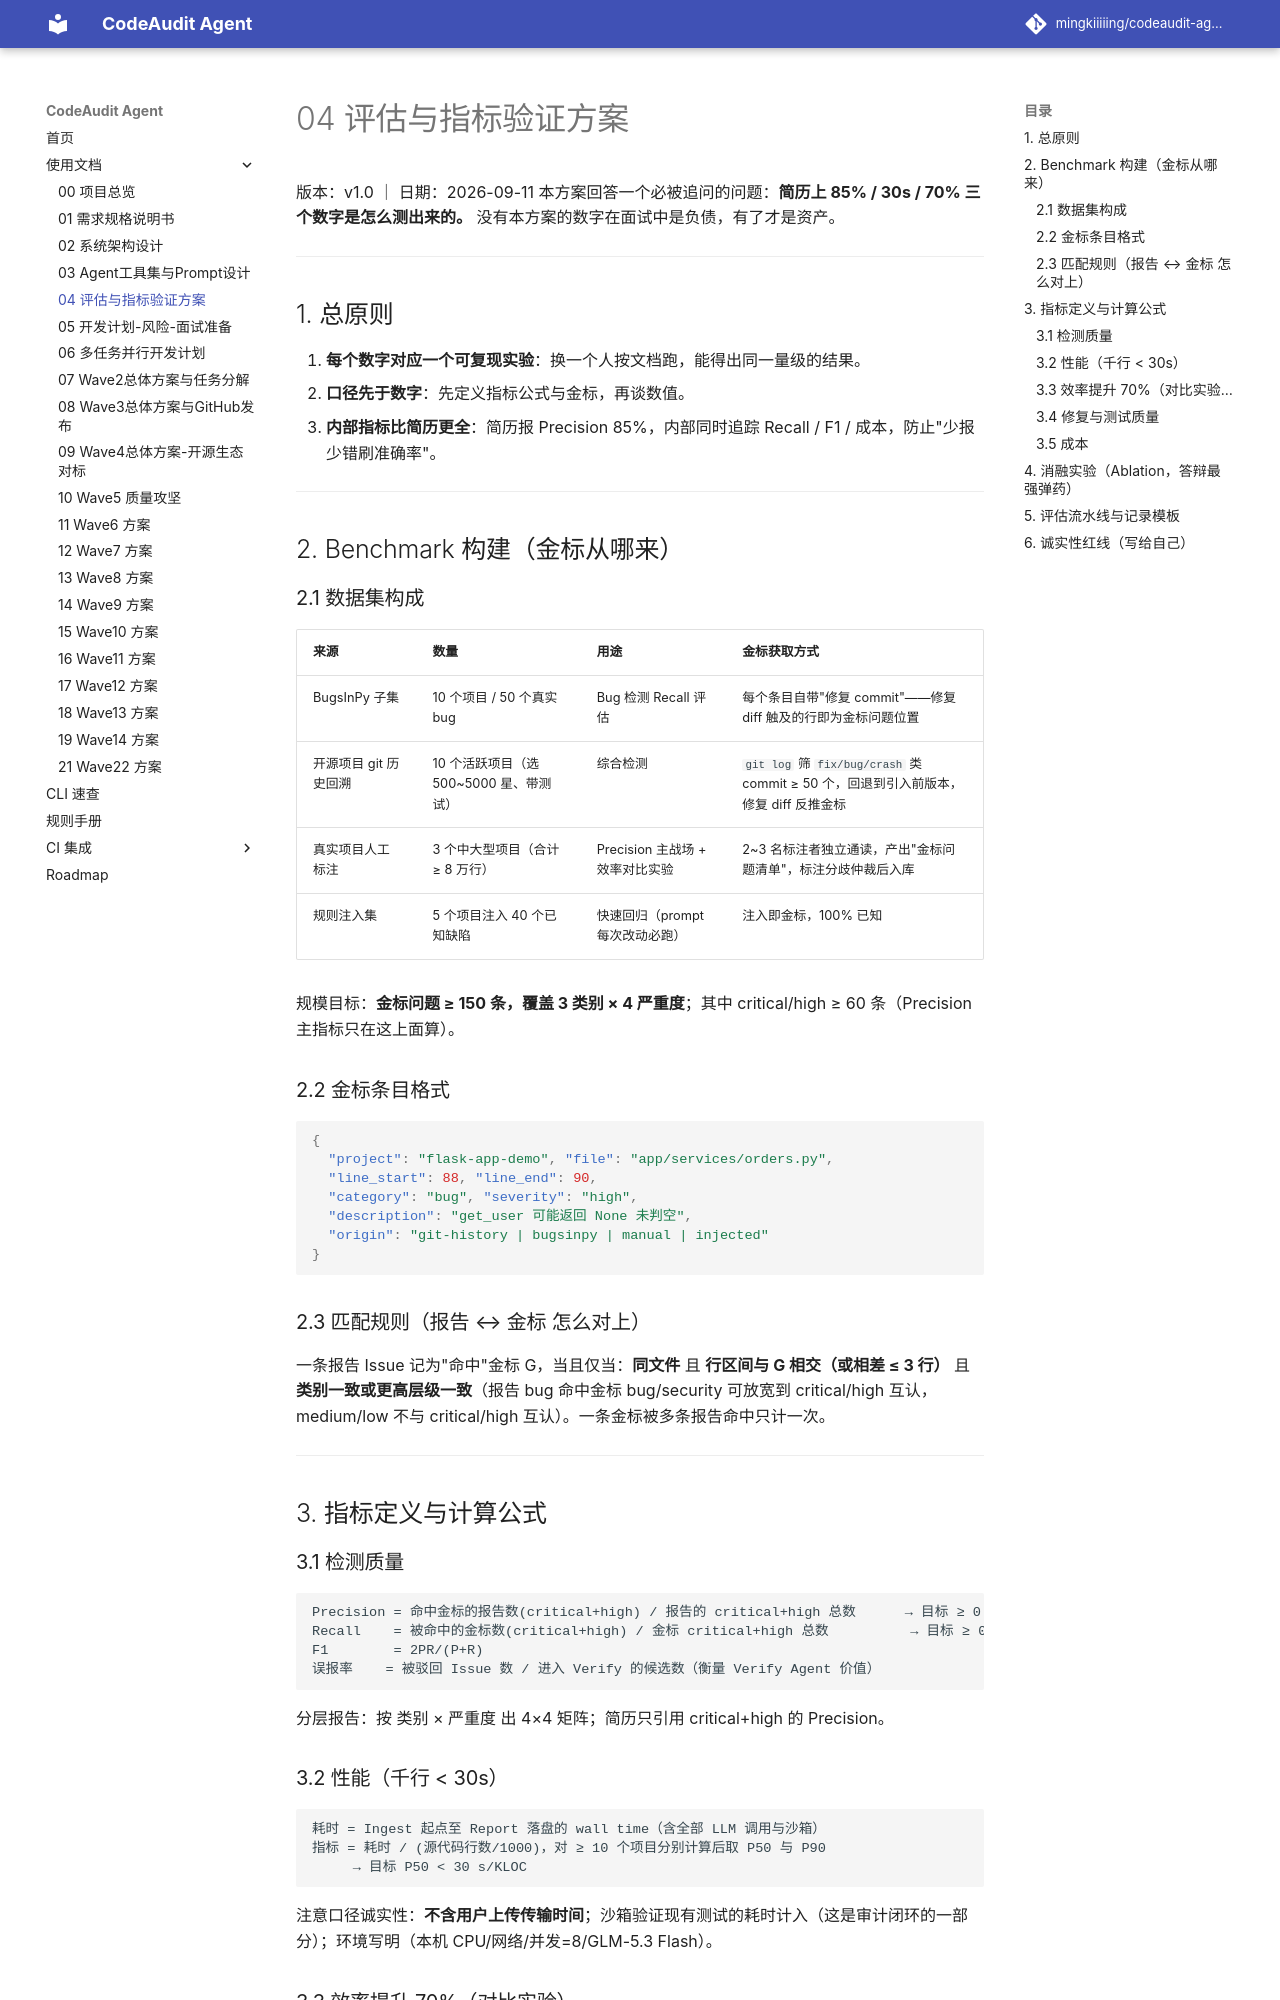

repository: mingkiiiiing/codeaudit-agent · page: design/04-评估与指标验证方案/index.html · generator: mkdocs

# 04 评估与指标验证方案

版本：v1.0 ｜ 日期：2026-09-11
本方案回答一个必被追问的问题：**简历上 85% / 30s / 70% 三个数字是怎么测出来的。** 没有本方案的数字在面试中是负债，有了才是资产。

---

## 1. 总原则

1. **每个数字对应一个可复现实验**：换一个人按文档跑，能得出同一量级的结果。
2. **口径先于数字**：先定义指标公式与金标，再谈数值。
3. **内部指标比简历更全**：简历报 Precision 85%，内部同时追踪 Recall / F1 / 成本，防止"少报少错刷准确率"。

---

## 2. Benchmark 构建（金标从哪来）

### 2.1 数据集构成

| 来源 | 数量 | 用途 | 金标获取方式 |
|---|---|---|---|
| BugsInPy 子集 | 10 个项目 / 50 个真实 bug | Bug 检测 Recall 评估 | 每个条目自带"修复 commit"——修复 diff 触及的行即为金标问题位置 |
| 开源项目 git 历史回溯 | 10 个活跃项目（选 500~5000 星、带测试） | 综合检测 | `git log` 筛 `fix/bug/crash` 类 commit ≥ 50 个，回退到引入前版本，修复 diff 反推金标 |
| 真实项目人工标注 | 3 个中大型项目（合计 ≥ 8 万行） | Precision 主战场 + 效率对比实验 | 2~3 名标注者独立通读，产出"金标问题清单"，标注分歧仲裁后入库 |
| 规则注入集 | 5 个项目注入 40 个已知缺陷 | 快速回归（prompt 每次改动必跑） | 注入即金标，100% 已知 |

规模目标：**金标问题 ≥ 150 条，覆盖 3 类别 × 4 严重度**；其中 critical/high ≥ 60 条（Precision 主指标只在这上面算）。

### 2.2 金标条目格式

```json
{
  "project": "flask-app-demo", "file": "app/services/orders.py",
  "line_start": 88, "line_end": 90,
  "category": "bug", "severity": "high",
  "description": "get_user 可能返回 None 未判空",
  "origin": "git-history | bugsinpy | manual | injected"
}
```

### 2.3 匹配规则（报告 ↔ 金标 怎么对上）

一条报告 Issue 记为"命中"金标 G，当且仅当：**同文件** 且 **行区间与 G 相交（或相差 ≤ 3 行）** 且 **类别一致或更高层级一致**（报告 bug 命中金标 bug/security 可放宽到 critical/high 互认，medium/low 不与 critical/high 互认）。一条金标被多条报告命中只计一次。

---

## 3. 指标定义与计算公式

### 3.1 检测质量

```
Precision = 命中金标的报告数(critical+high) / 报告的 critical+high 总数      → 目标 ≥ 0.85（简历"准确率 85%"）
Recall    = 被命中的金标数(critical+high) / 金标 critical+high 总数          → 目标 ≥ 0.60
F1        = 2PR/(P+R)
误报率    = 被驳回 Issue 数 / 进入 Verify 的候选数（衡量 Verify Agent 价值）
```

分层报告：按 类别 × 严重度 出 4×4 矩阵；简历只引用 critical+high 的 Precision。

### 3.2 性能（千行 < 30s）

```
耗时 = Ingest 起点至 Report 落盘的 wall time（含全部 LLM 调用与沙箱）
指标 = 耗时 / (源代码行数/1000)，对 ≥ 10 个项目分别计算后取 P50 与 P90
     → 目标 P50 < 30 s/KLOC
```

注意口径诚实性：**不含用户上传传输时间**；沙箱验证现有测试的耗时计入（这是审计闭环的一部分）；环境写明（本机 CPU/网络/并发=8/GLM-5.3 Flash）。
